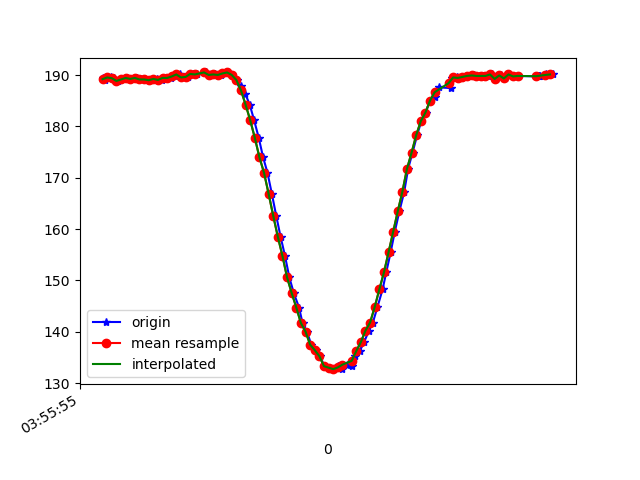

The table this chart was drawn from, first rows:
1618199755363, 895418357571157, 189.45312, -232.03125, -76.953125
1618199755370, 895418376738536, 189, -231.1, -75.88
1618199755398, 895418395905915, 189.6, -231.3, -75.98
1618199755401, 895418415378507, 189.5, -231.4, -76.07
1618199755408, 895418434484843, 189.4, -231.3, -76.27
1618199755428, 895418453438573, 188.9, -231.2, -76.37
1618199755447, 895418472422824, 189.2, -231.8, -77.15
1618199755466, 895418491681766, 189.5, -231.9, -76.27
1618199755485, 895418510545928, 189.3, -231.4, -76.66
1618199755510, 895418529987998, 189.5, -231.5, -77.34
1618199755528, 895418549002771, 189.2, -230.9, -76.37
1618199755541, 895418568200671, 189.2, -231.2, -76.37
1618199755560, 895418587307007, 189, -231.3, -76.46
1618199755579, 895418606291258, 189.1, -231.2, -75.98
1618199755598, 895418625275509, 189.3, -231.3, -75.98
1618199755617, 895418644320803, 189.1, -230.7, -75.88
1618199755637, 895418663335575, 189.5, -230.8, -76.27
1618199755656, 895418682625039, 189.5, -231.2, -75.68
1618199755675, 895418701487205, 189.7, -231.2, -76.37
1618199755694, 895418720501977, 190.1, -230.9, -75.59
1618199755712, 895418739516750, 189.6, -230.8, -75.39
1618199755732, 895418758775692, 189.6, -230.6, -76.27
1618199755751, 895418777668379, 190.2, -230.6, -76.46
1618199755770, 895418796652630, 190.1, -230.9, -76.07
1618199755808, 895418834773739, 190.5, -231.1, -75.59
1618199755827, 895418853788511, 190, -230.4, -75.98
1618199755846, 895418872803284, 190.1, -230.5, -76.37
1618199755873, 895418891879098, 190, -230, -75.39
1618199755884, 895418911046477, 190.3, -230.7, -76.37
1618199755903, 895418930061250, 190.5, -231, -75.68
1618199755922, 895418949045501, 190, -230.9, -76.07
1618199755941, 895418968121316, 189.1, -230.7, -75.59
1618199755960, 895418987075045, 187.8, -231.5, -76.46
1618199755979, 895419006211903, 186.3, -231.1, -76.37
1618199755998, 895419025196154, 184.3, -232.5, -77.64
1618199756017, 895419044302490, 181.2, -233.4, -78.32
1618199756037, 895419063408826, 177.8, -234.8, -79.1
1618199756056, 895419082484641, 174, -236.4, -78.91
1618199756075, 895419101499413, 171, -237.4, -79.49
1618199756094, 895419120544707, 166.9, -238.7, -79.39
1618199756113, 895419139590001, 162.6, -241.1, -79.49
1618199756132, 895419158574252, 158.5, -242.6, -78.81
1618199756151, 895419177680588, 154.8, -244.6, -78.03
1618199756170, 895419196695360, 150.6, -246.5, -76.27
1618199756189, 895419215832218, 147.6, -249, -76.46
1618199756212, 895419234938554, 144.7, -251, -74.32
1618199756227, 895419253953326, 141.7, -252.4, -73.63
1618199756246, 895419272998620, 140, -254, -71.48
1618199756265, 895419292104956, 137.5, -255.5, -71.09
1618199756284, 895419311089207, 136.4, -256.6, -70.51
1618199756303, 895419330134501, 135.3, -257.8, -69.43
1618199756322, 895419349271358, 133.3, -258.7, -69.34
1618199756342, 895419368621865, 133, -259.3, -68.36
1618199756365, 895419387484031, 132.7, -259.1, -67.29
1618199756380, 895419406559846, 133.3, -258.6, -67.87
1618199756399, 895419425666182, 132.8, -259.1, -67.58
1618199756419, 895419444680954, 133.6, -258.1, -68.26
1618199756441, 895419463756769, 133.4, -257.9, -68.26
1618199756456, 895419482832584, 135.3, -256.5, -69.82
1618199756475, 895419501877878, 136.2, -255.8, -70.7
1618199756494, 895419520923171, 138, -254.4, -71.78
... 42 more rows
